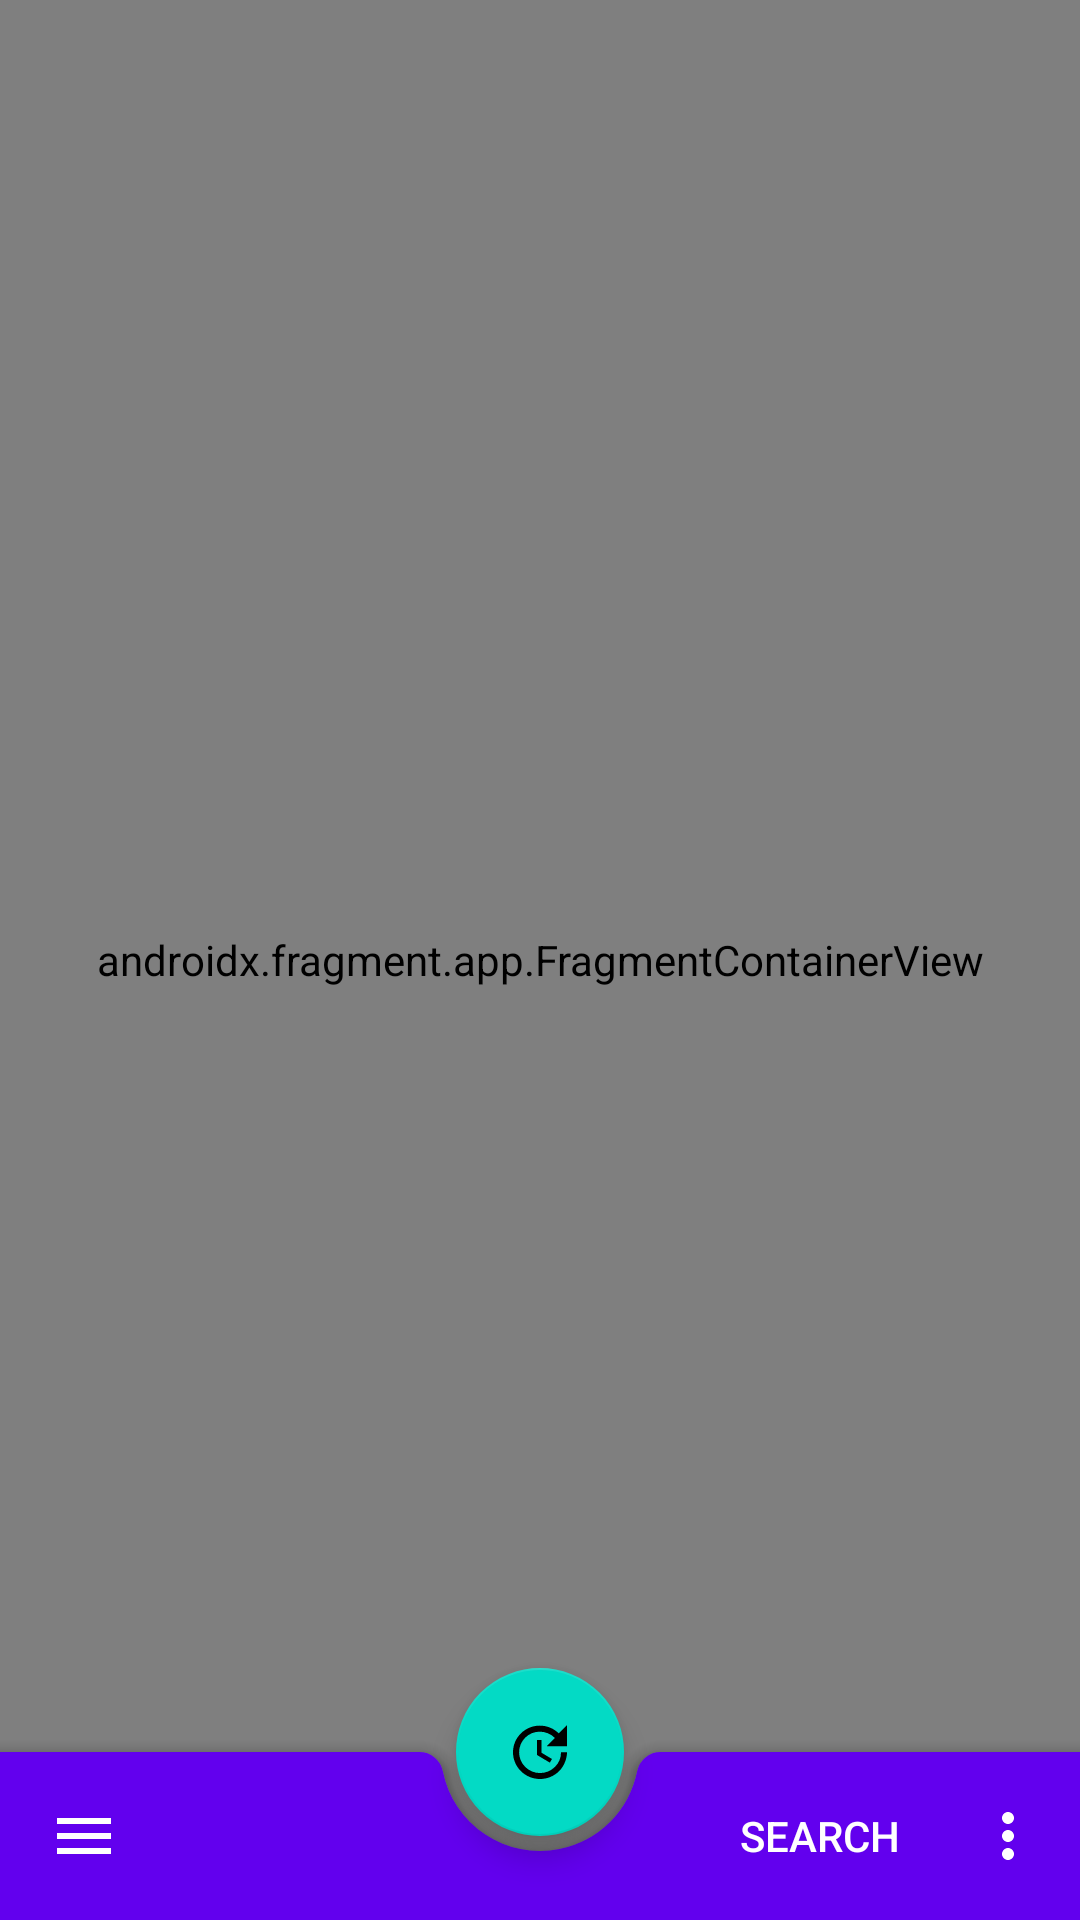

Here is an Android app screen rendered from its layout file. Give the layout XML and the strings, colors and styles it references.
<!-- AndroidManifest.xml: application theme Theme.AnimeTracker -->
<!-- res/layout/activity_main.xml -->
<?xml version="1.0" encoding="utf-8"?>
<androidx.coordinatorlayout.widget.CoordinatorLayout xmlns:android="http://schemas.android.com/apk/res/android"
    xmlns:app="http://schemas.android.com/apk/res-auto"
    xmlns:tools="http://schemas.android.com/tools"
    android:layout_width="match_parent"
    android:layout_height="match_parent"
    tools:context=".ui.MainActivity">

    <androidx.fragment.app.FragmentContainerView
        android:id="@+id/nav_host_fragment"
        android:name="com.animetracker.ui.HomeFragment"
        android:layout_width="match_parent"
        android:layout_height="match_parent"
        app:defaultNavHost="true"
        app:navGraph="@navigation/nav_graph" />

    <com.google.android.material.bottomappbar.BottomAppBar
        android:id="@+id/bottom_app_bar"
        style="@style/Widget.MaterialComponents.BottomAppBar.Colored"
        android:layout_width="match_parent"
        android:layout_height="wrap_content"
        android:layout_gravity="bottom"
        app:hideOnScroll="true"
        app:menu="@menu/bottom_app_bar_menu"
        app:navigationIcon="@drawable/ic_menu_black_24dp" />

    <com.google.android.material.floatingactionbutton.FloatingActionButton
        android:layout_width="wrap_content"
        android:layout_height="wrap_content"
        android:contentDescription="@string/todo"
        android:src="@drawable/ic_update_black_24dp"
        app:layout_anchor="@id/bottom_app_bar" />

</androidx.coordinatorlayout.widget.CoordinatorLayout>
<!-- resources referenced by this layout -->
<resources>
  <!-- drawable ic_menu_black_24dp (drawable) -->
  <vector xmlns:android="http://schemas.android.com/apk/res/android"
      android:width="24dp"
      android:height="24dp"
      android:tint="?attr/colorControlNormal"
      android:viewportWidth="24"
      android:viewportHeight="24">
      <path
          android:pathData="M3,18h18v-2L3,16v2zM3,13h18v-2L3,11v2zM3,6v2h18L21,6L3,6z"
          android:fillColor="#000000" />
  </vector>
  <!-- drawable ic_update_black_24dp (drawable) -->
  <vector xmlns:android="http://schemas.android.com/apk/res/android"
      android:width="24dp"
      android:height="24dp"
      android:tint="?attr/colorControlNormal"
      android:viewportWidth="24"
      android:viewportHeight="24">
      <path
          android:fillColor="#000000"
          android:pathData="M21,10.12h-6.78l2.74,-2.82c-2.73,-2.7 -7.15,-2.8 -9.88,-0.1c-2.73,2.71 -2.73,7.08 0,9.79s7.15,2.71 9.88,0C18.32,15.65 19,14.08 19,12.1h2c0,1.98 -0.88,4.55 -2.64,6.29c-3.51,3.48 -9.21,3.48 -12.72,0c-3.5,-3.47 -3.53,-9.11 -0.02,-12.58s9.14,-3.47 12.65,0L21,3V10.12zM12.5,8v4.25l3.5,2.08l-0.72,1.21L11,13V8H12.5z" />
  </vector>
  <string name="todo">TODO</string>
  <style name="Theme.AnimeTracker" parent="Theme.MaterialComponents.DayNight.DarkActionBar">
          
          <item name="colorPrimary">@color/purple_500</item>
          <item name="colorPrimaryVariant">@color/purple_700</item>
          <item name="colorOnPrimary">@color/white</item>
          
          <item name="colorSecondary">@color/teal_200</item>
          <item name="colorSecondaryVariant">@color/teal_700</item>
          <item name="colorOnSecondary">@color/black</item>
          
          <item name="android:statusBarColor" tools:targetApi="l">?attr/colorPrimaryVariant</item>
          
      </style>
  <!-- not gathered from this repository: default colours our renderer supplied (Android Studio template values) -->
  <color name="purple_500">#FF6200EE</color>
  <color name="purple_700">#FF3700B3</color>
  <color name="teal_200">#FF03DAC5</color>
  <color name="teal_700">#FF018786</color>
  <color name="black">#FF000000</color>
  <color name="white">#FFFFFFFF</color>
</resources>
